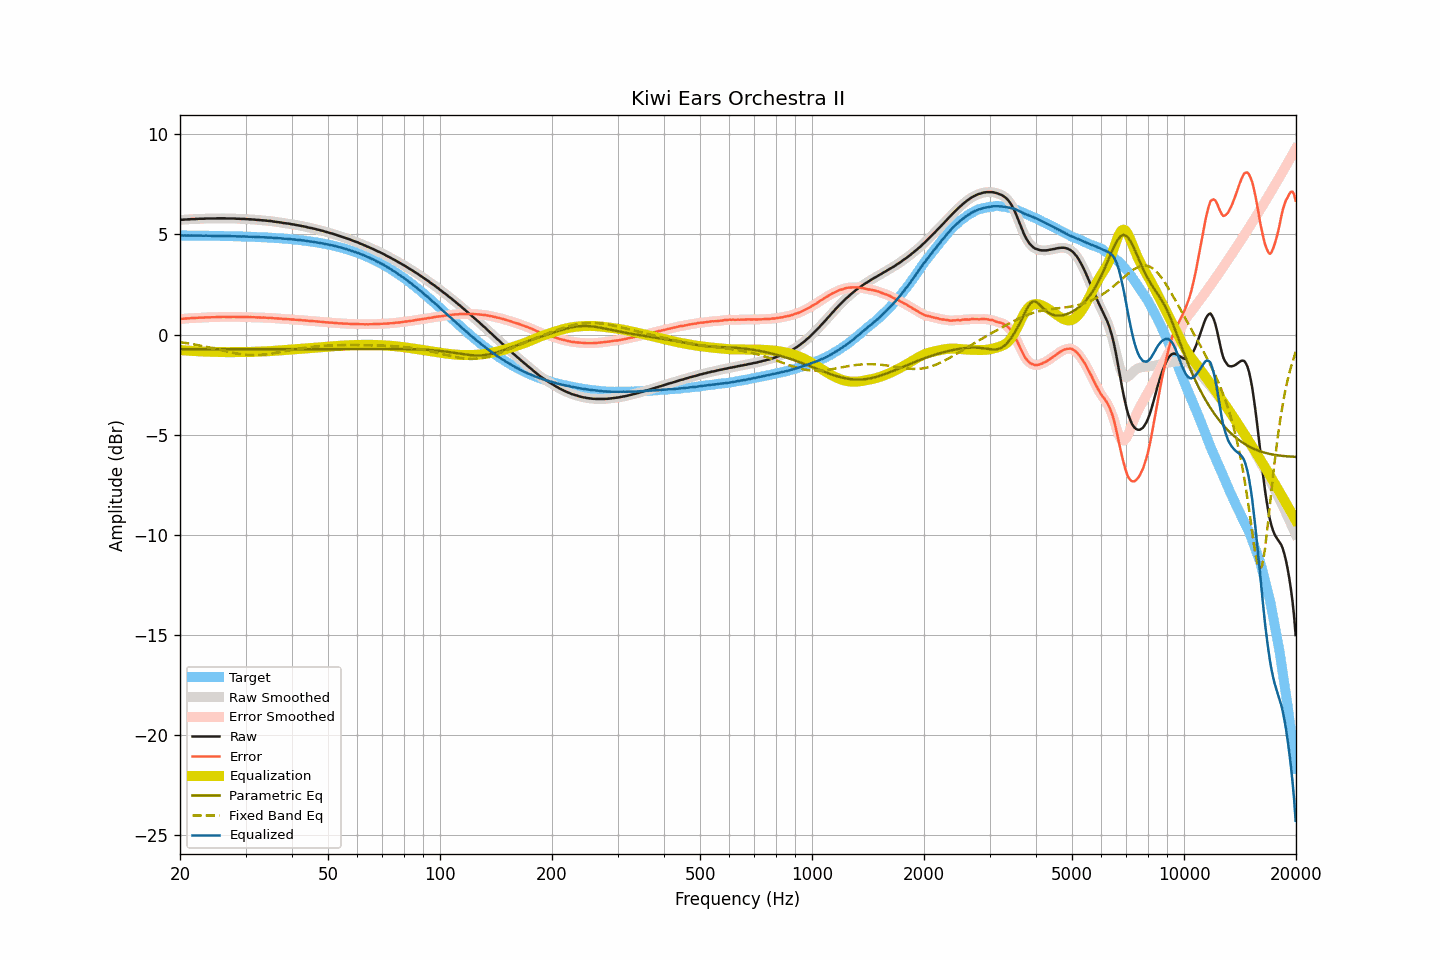

Data behind this chart, as committed beside it:
frequency, raw, smoothed, error, error_smoothed, equalization, parametric_eq, fixed_band_eq, equalized_raw, equalized_smoothed, target
20.00, 5.73, 5.73, 0.78, 0.78, -0.78, -0.73, -0.38, 4.95, 4.95, 4.95
20.20, 5.74, 5.73, 0.79, 0.78, -0.78, -0.73, -0.39, 4.95, 4.95, 4.95
20.40, 5.74, 5.74, 0.79, 0.79, -0.79, -0.73, -0.40, 4.95, 4.95, 4.95
20.61, 5.75, 5.75, 0.80, 0.80, -0.80, -0.73, -0.42, 4.95, 4.95, 4.95
20.81, 5.75, 5.75, 0.80, 0.80, -0.80, -0.73, -0.43, 4.95, 4.95, 4.95
21.02, 5.76, 5.76, 0.81, 0.81, -0.81, -0.73, -0.44, 4.95, 4.95, 4.95
21.23, 5.76, 5.76, 0.81, 0.81, -0.81, -0.73, -0.45, 4.95, 4.95, 4.95
21.44, 5.77, 5.76, 0.82, 0.82, -0.82, -0.73, -0.47, 4.95, 4.95, 4.95
21.66, 5.77, 5.77, 0.82, 0.82, -0.82, -0.73, -0.48, 4.95, 4.95, 4.95
21.87, 5.77, 5.77, 0.82, 0.83, -0.83, -0.73, -0.50, 4.94, 4.94, 4.95
22.09, 5.78, 5.77, 0.83, 0.83, -0.83, -0.73, -0.51, 4.95, 4.94, 4.94
22.31, 5.78, 5.78, 0.83, 0.84, -0.84, -0.73, -0.53, 4.94, 4.94, 4.94
22.54, 5.79, 5.79, 0.84, 0.84, -0.84, -0.73, -0.54, 4.95, 4.94, 4.94
22.76, 5.79, 5.79, 0.85, 0.84, -0.84, -0.73, -0.56, 4.94, 4.94, 4.94
22.99, 5.79, 5.79, 0.85, 0.85, -0.85, -0.73, -0.57, 4.94, 4.94, 4.94
23.22, 5.79, 5.79, 0.85, 0.85, -0.85, -0.73, -0.59, 4.94, 4.94, 4.94
23.45, 5.80, 5.79, 0.86, 0.86, -0.85, -0.73, -0.61, 4.94, 4.94, 4.94
23.69, 5.80, 5.80, 0.86, 0.86, -0.86, -0.73, -0.63, 4.94, 4.94, 4.94
23.92, 5.80, 5.80, 0.86, 0.86, -0.86, -0.73, -0.64, 4.94, 4.94, 4.94
24.16, 5.80, 5.80, 0.86, 0.86, -0.86, -0.73, -0.66, 4.94, 4.94, 4.94
24.40, 5.80, 5.80, 0.86, 0.86, -0.87, -0.73, -0.68, 4.93, 4.93, 4.93
24.65, 5.80, 5.80, 0.86, 0.87, -0.87, -0.73, -0.70, 4.93, 4.93, 4.93
24.89, 5.80, 5.80, 0.87, 0.87, -0.87, -0.73, -0.72, 4.93, 4.93, 4.93
25.14, 5.81, 5.80, 0.88, 0.87, -0.87, -0.73, -0.74, 4.93, 4.93, 4.93
25.39, 5.81, 5.81, 0.88, 0.88, -0.88, -0.73, -0.75, 4.93, 4.93, 4.93
25.65, 5.81, 5.81, 0.88, 0.88, -0.88, -0.73, -0.77, 4.93, 4.93, 4.93
25.91, 5.81, 5.81, 0.88, 0.88, -0.88, -0.73, -0.79, 4.93, 4.93, 4.93
26.16, 5.81, 5.81, 0.88, 0.88, -0.88, -0.73, -0.81, 4.93, 4.93, 4.92
26.43, 5.81, 5.80, 0.88, 0.88, -0.88, -0.73, -0.83, 4.93, 4.92, 4.92
26.69, 5.80, 5.80, 0.88, 0.88, -0.88, -0.73, -0.85, 4.92, 4.92, 4.92
26.96, 5.80, 5.80, 0.88, 0.88, -0.88, -0.73, -0.87, 4.92, 4.92, 4.92
27.23, 5.80, 5.80, 0.88, 0.88, -0.88, -0.73, -0.88, 4.92, 4.92, 4.92
27.50, 5.80, 5.80, 0.88, 0.88, -0.88, -0.73, -0.90, 4.92, 4.92, 4.92
27.77, 5.80, 5.80, 0.88, 0.88, -0.88, -0.73, -0.92, 4.92, 4.92, 4.91
28.05, 5.80, 5.79, 0.89, 0.88, -0.88, -0.73, -0.93, 4.92, 4.91, 4.91
28.33, 5.79, 5.79, 0.88, 0.88, -0.88, -0.73, -0.95, 4.91, 4.91, 4.91
28.62, 5.79, 5.79, 0.88, 0.88, -0.88, -0.73, -0.96, 4.91, 4.91, 4.91
28.90, 5.79, 5.78, 0.88, 0.88, -0.88, -0.73, -0.97, 4.91, 4.90, 4.91
29.19, 5.78, 5.78, 0.87, 0.88, -0.88, -0.73, -0.98, 4.90, 4.90, 4.90
29.48, 5.78, 5.78, 0.88, 0.88, -0.88, -0.73, -0.99, 4.90, 4.90, 4.90
29.78, 5.78, 5.77, 0.88, 0.88, -0.88, -0.73, -1.00, 4.90, 4.90, 4.90
30.08, 5.77, 5.77, 0.87, 0.88, -0.87, -0.73, -1.01, 4.89, 4.90, 4.90
30.38, 5.77, 5.77, 0.87, 0.87, -0.87, -0.73, -1.02, 4.89, 4.89, 4.89
30.68, 5.76, 5.76, 0.87, 0.87, -0.87, -0.73, -1.02, 4.89, 4.89, 4.89
30.99, 5.76, 5.76, 0.87, 0.87, -0.87, -0.73, -1.03, 4.89, 4.89, 4.89
31.30, 5.75, 5.75, 0.86, 0.87, -0.87, -0.73, -1.03, 4.88, 4.88, 4.88
31.61, 5.75, 5.74, 0.87, 0.86, -0.86, -0.73, -1.03, 4.88, 4.88, 4.88
31.93, 5.74, 5.74, 0.86, 0.86, -0.86, -0.73, -1.03, 4.88, 4.88, 4.88
32.24, 5.73, 5.73, 0.85, 0.86, -0.86, -0.73, -1.03, 4.87, 4.87, 4.87
32.57, 5.73, 5.72, 0.86, 0.85, -0.85, -0.73, -1.02, 4.87, 4.87, 4.87
32.89, 5.72, 5.72, 0.85, 0.85, -0.85, -0.73, -1.02, 4.87, 4.87, 4.87
33.22, 5.71, 5.71, 0.84, 0.85, -0.85, -0.73, -1.01, 4.86, 4.86, 4.86
33.55, 5.71, 5.70, 0.85, 0.84, -0.85, -0.73, -1.00, 4.86, 4.86, 4.86
33.89, 5.70, 5.70, 0.84, 0.84, -0.84, -0.73, -0.99, 4.86, 4.85, 4.86
34.23, 5.69, 5.69, 0.84, 0.84, -0.84, -0.73, -0.99, 4.85, 4.85, 4.85
34.57, 5.68, 5.68, 0.83, 0.84, -0.83, -0.73, -0.97, 4.84, 4.85, 4.85
34.92, 5.68, 5.67, 0.84, 0.83, -0.83, -0.73, -0.96, 4.85, 4.84, 4.84
35.27, 5.67, 5.66, 0.83, 0.83, -0.82, -0.73, -0.95, 4.84, 4.84, 4.84
35.62, 5.65, 5.65, 0.82, 0.82, -0.82, -0.73, -0.94, 4.83, 4.83, 4.83
35.97, 5.64, 5.64, 0.81, 0.81, -0.81, -0.73, -0.92, 4.82, 4.82, 4.83
... 635 more rows
